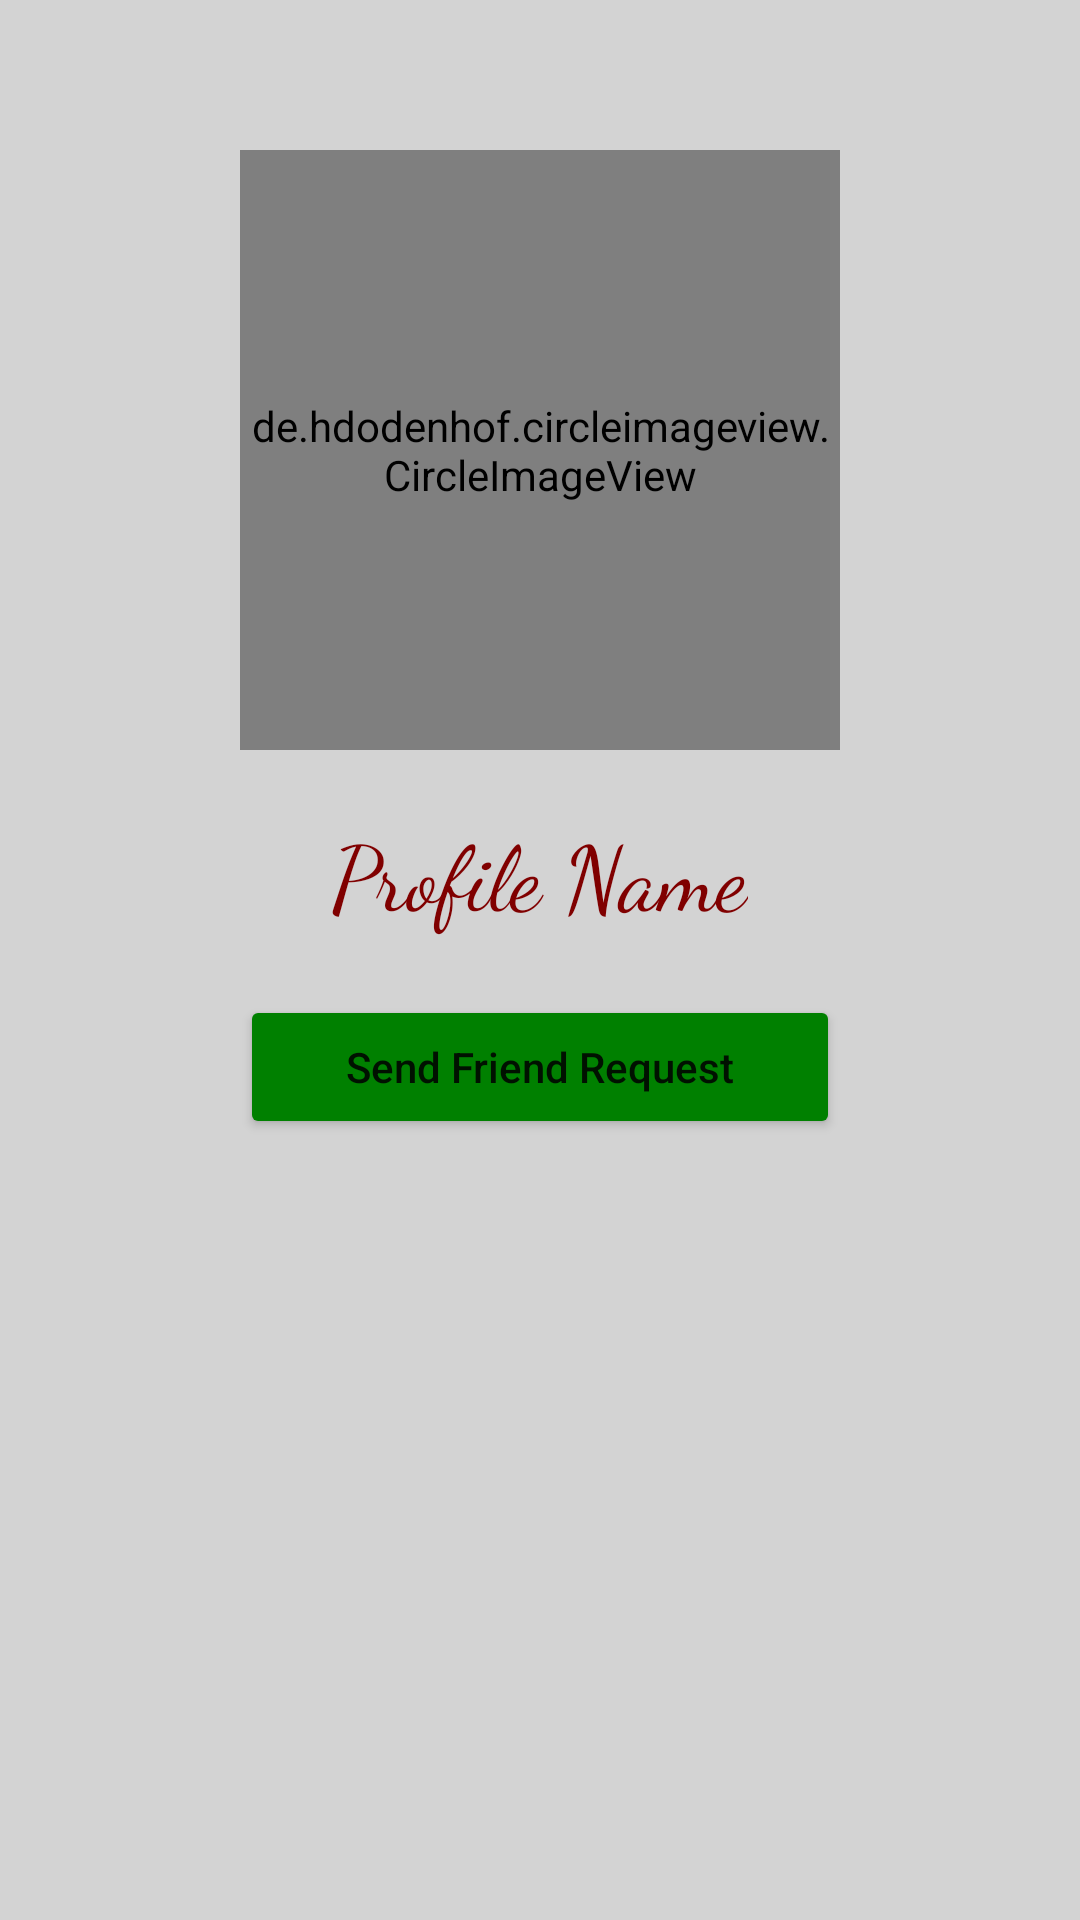

This screen was rendered from an Android layout file. Write that file and the resources it references.
<!-- AndroidManifest.xml: application theme Theme.Breeze -->
<!-- res/layout/activity_user.xml -->
<?xml version="1.0" encoding="utf-8"?>
<RelativeLayout xmlns:android="http://schemas.android.com/apk/res/android"
    xmlns:app="http://schemas.android.com/apk/res-auto"
    xmlns:tools="http://schemas.android.com/tools"
    android:layout_width="match_parent"
    android:layout_height="match_parent"
    android:background="@color/LightGrey"
    tools:context=".ProfileActivity">

    <de.hdodenhof.circleimageview.CircleImageView
        android:id="@+id/profile_image"
        android:layout_width="200dp"
        android:layout_height="200dp"
        android:layout_centerHorizontal="true"
        android:layout_marginTop="50dp"
        android:src="@drawable/profile_picture"
        app:civ_border_width="5dp"
        app:civ_border_color="@color/Maroon"/>

    <TextView
        android:id="@+id/tvProfileName"
        android:layout_width="wrap_content"
        android:layout_height="wrap_content"
        android:layout_below="@+id/profile_image"
        android:text="Profile Name"
        android:layout_centerHorizontal="true"
        android:layout_marginTop="20dp"
        android:fontFamily="cursive"
        android:textSize="30sp"
        android:textColor="@color/Maroon"
        android:clickable="true"
        android:focusable="true"/>

    <Button
        android:id="@+id/btnStartChat"
        android:layout_below="@+id/tvProfileName"
        android:layout_width="200dp"
        android:layout_height="wrap_content"
        android:layout_marginVertical="20dp"
        android:layout_centerHorizontal="true"
        android:layout_centerVertical="true"
        android:text="Send Friend Request"
        android:textAllCaps="false"
        android:backgroundTint="@color/Green"
        />

    <Button
        android:layout_below="@+id/btnStartChat"
        android:id="@+id/btnDecline"
        android:layout_width="200dp"
        android:layout_height="wrap_content"
        android:layout_centerHorizontal="true"
        android:text="Refuse friend request"
        android:textAllCaps="false"
        android:visibility="invisible"
        />
</RelativeLayout>
<!-- resources referenced by this layout -->
<resources>
  <color name="Green">#008000</color>
  <color name="LightGrey">#D3D3D3</color>
  <color name="Maroon">#800000</color>
  <style name="Theme.Breeze" parent="Theme.MaterialComponents.DayNight.DarkActionBar">
          
          <item name="colorPrimary">@color/Maroon</item>
          <item name="colorPrimaryVariant">@color/Maroon</item>
          <item name="colorOnPrimary">@color/white</item>
          
          <item name="colorSecondary">@color/Maroon</item>
          <item name="colorSecondaryVariant">@color/Maroon</item>
          <item name="colorOnSecondary">@color/black</item>
          
          <item name="android:statusBarColor" tools:targetApi="l">?attr/colorPrimaryVariant</item>
          
      </style>
  <color name="white">#FFFFFFFF</color>
  <color name="black">#FF000000</color>
</resources>
